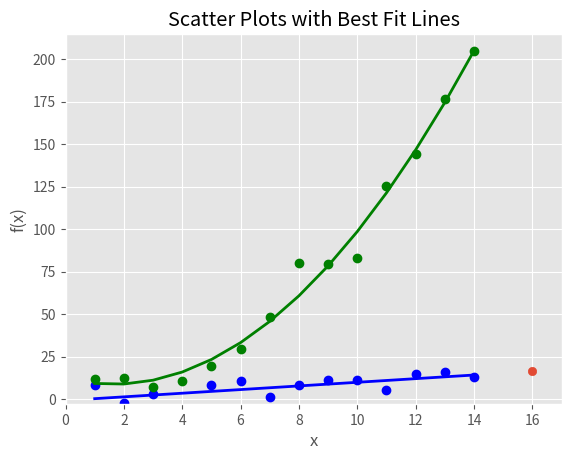

The script that saved this image:
# 패턴을 통한 추세 예측

import numpy as np
import matplotlib.pyplot as plt
plt.style.use('ggplot')
x = np.arange(start=1, stop=15, step=1)
y_linear = x + 5 * np.random.randn(14)
y_quadratic = x**2 + 10 * np.random.randn(14)

fn_linear = np.poly1d(np.polyfit(x, y_linear, deg=1))
fn_quadratic = np.poly1d(np.polyfit(x, y_quadratic, deg=2))

fig = plt.figure()
ax1 = fig.add_subplot(1,1,1)
ax1.plot(x, y_linear, 'bo', x, y_quadratic, 'go',\
         x, fn_linear(x), 'b-', x, fn_quadratic(x), 'g-', linewidth=2.)
ax1.xaxis.set_ticks_position('bottom')
ax1.yaxis.set_ticks_position('left')

ax1.set_title('Scatter Plots with Best Fit Lines')
plt.xlabel('x')
plt.ylabel('f(x)')

predict_x = 16
predict_y = fn_linear(predict_x)
print(predict_y)
plt.scatter(predict_x,predict_y)

plt.xlim((min(x)-1, predict_x+1))
# predict_x로 변경, predict_x가 더 길이가 넓으므로
plt.ylim((min(y_quadratic)-10, max(y_quadratic)+10))
# y 최대값은 그대로 유지 기존 값이 더 크기 때문에

plt.savefig('scatter_plot.png', dpi=400, bbox_inches='tight')

plt.show()